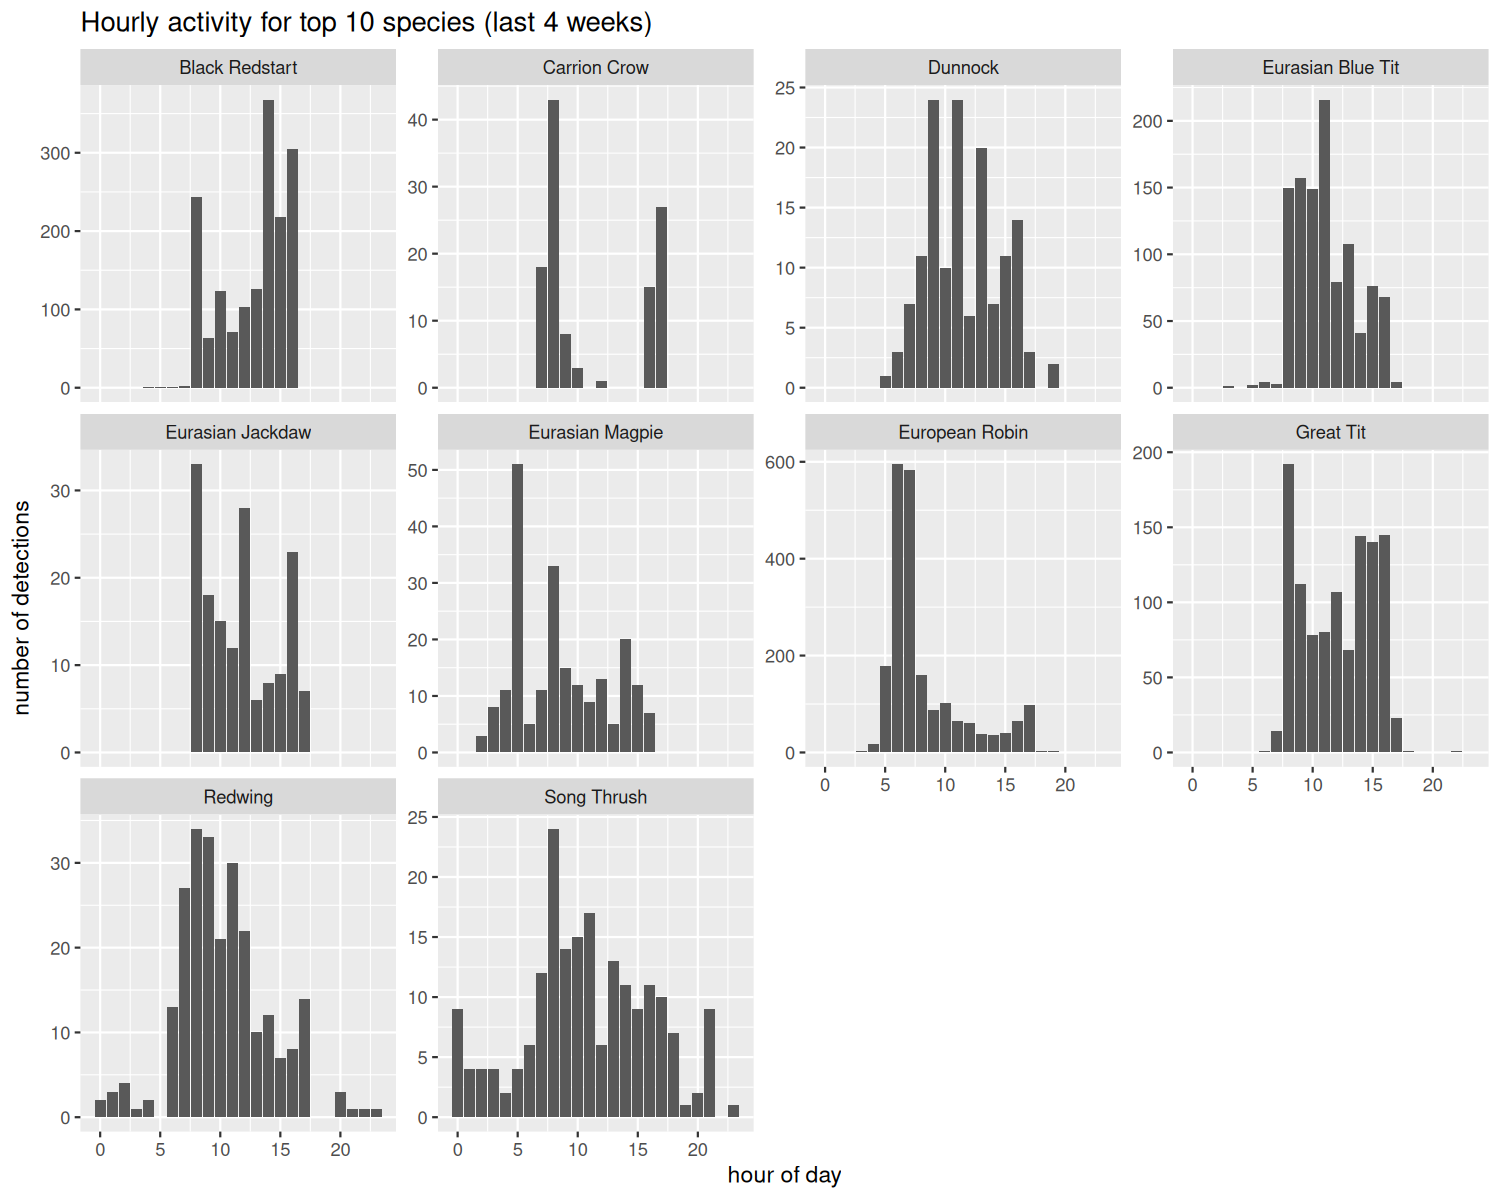

The data file committed next to this chart (first rows):
species, hour, n_detections
Black Redstart, 4, 1
Black Redstart, 5, 1
Black Redstart, 6, 1
Black Redstart, 7, 2
Black Redstart, 8, 243
Black Redstart, 9, 64
Black Redstart, 10, 123
Black Redstart, 11, 71
Black Redstart, 12, 103
Black Redstart, 13, 126
Black Redstart, 14, 368
Black Redstart, 15, 218
Black Redstart, 16, 305
Carrion Crow, 7, 18
Carrion Crow, 8, 43
Carrion Crow, 9, 8
Carrion Crow, 10, 3
Carrion Crow, 12, 1
Carrion Crow, 16, 15
Carrion Crow, 17, 27
Dunnock, 5, 1
Dunnock, 6, 3
Dunnock, 7, 7
Dunnock, 8, 11
Dunnock, 9, 24
Dunnock, 10, 10
Dunnock, 11, 24
Dunnock, 12, 6
Dunnock, 13, 20
Dunnock, 14, 7
Dunnock, 15, 11
Dunnock, 16, 14
Dunnock, 17, 3
Dunnock, 19, 2
Eurasian Blue Tit, 3, 1
Eurasian Blue Tit, 5, 2
Eurasian Blue Tit, 6, 4
Eurasian Blue Tit, 7, 3
Eurasian Blue Tit, 8, 150
Eurasian Blue Tit, 9, 157
Eurasian Blue Tit, 10, 149
Eurasian Blue Tit, 11, 216
Eurasian Blue Tit, 12, 79
Eurasian Blue Tit, 13, 108
Eurasian Blue Tit, 14, 41
Eurasian Blue Tit, 15, 76
Eurasian Blue Tit, 16, 68
Eurasian Blue Tit, 17, 4
Eurasian Jackdaw, 8, 33
Eurasian Jackdaw, 9, 18
Eurasian Jackdaw, 10, 15
Eurasian Jackdaw, 11, 12
Eurasian Jackdaw, 12, 28
Eurasian Jackdaw, 13, 6
Eurasian Jackdaw, 14, 8
Eurasian Jackdaw, 15, 9
Eurasian Jackdaw, 16, 23
Eurasian Jackdaw, 17, 7
Eurasian Magpie, 2, 3
Eurasian Magpie, 3, 8
... 93 more rows
